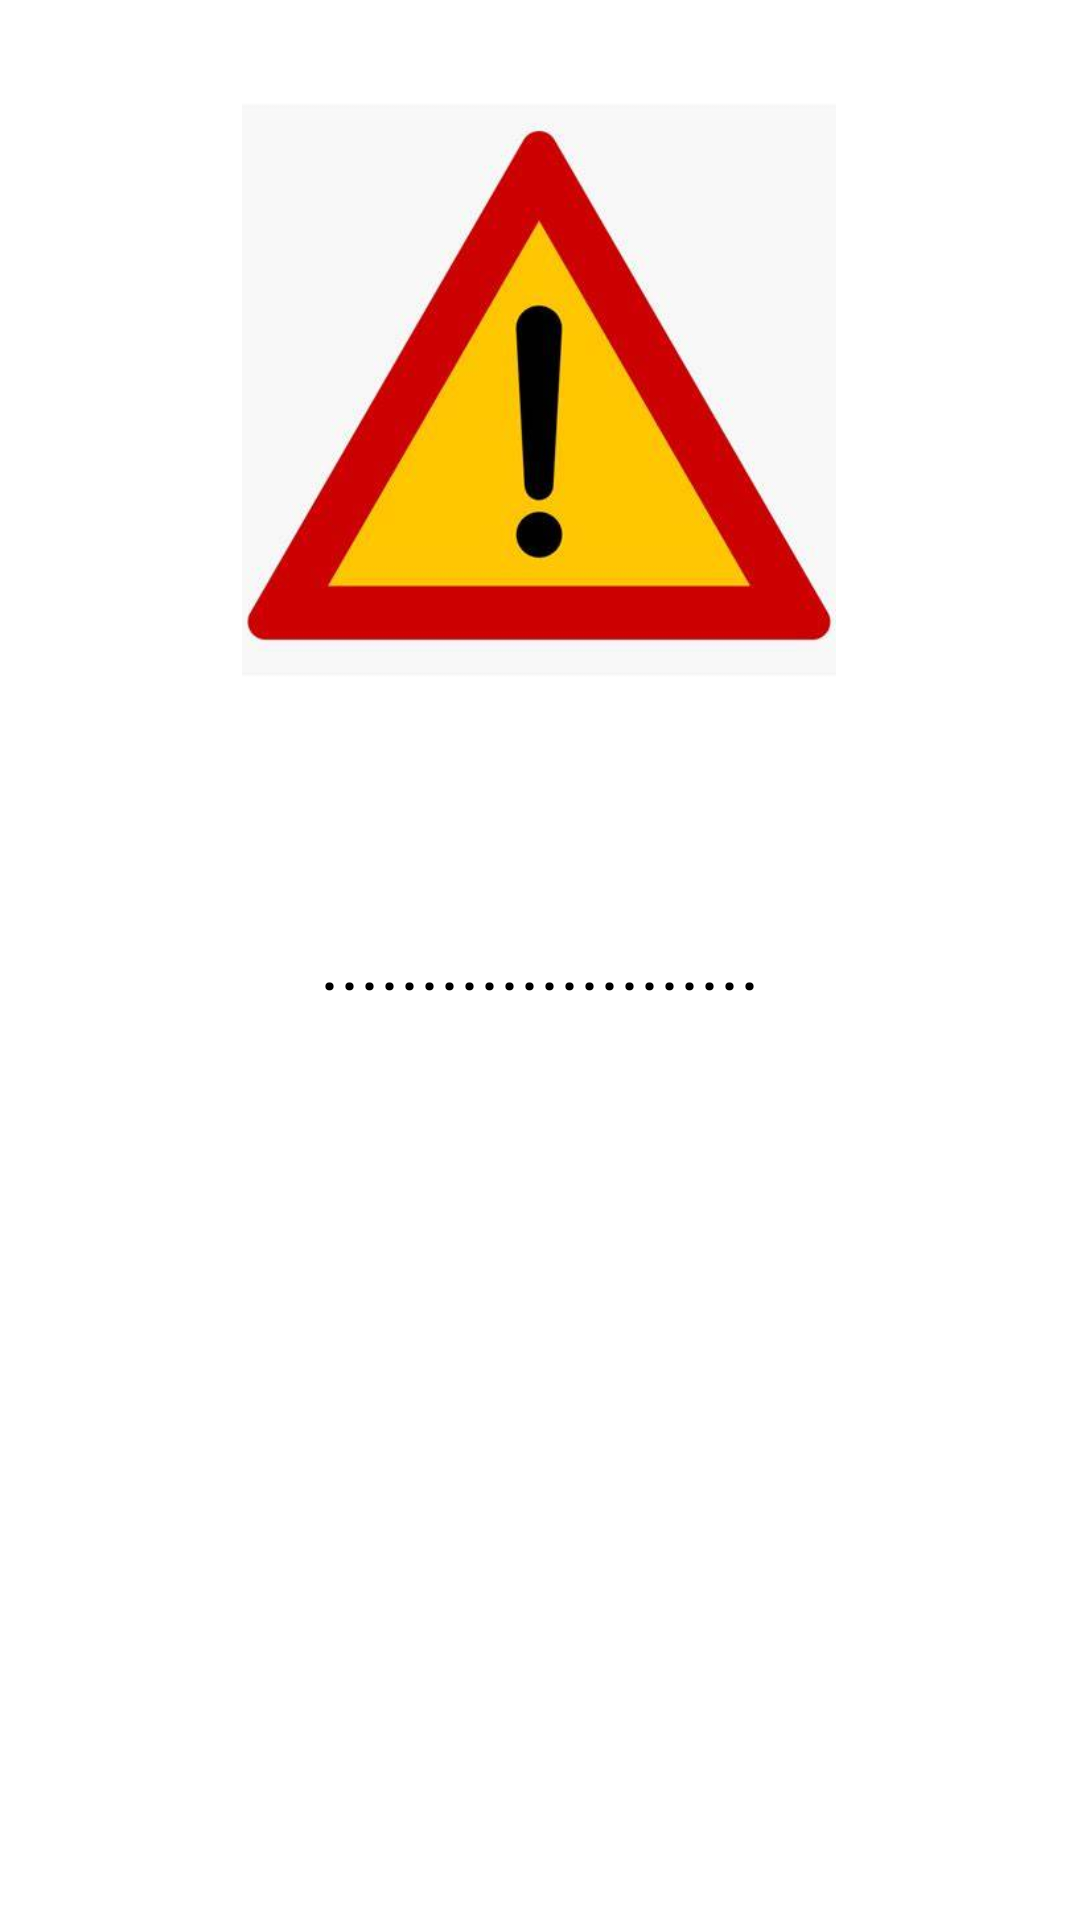

This screen was rendered from an Android layout file. Write that file and the resources it references.
<!-- AndroidManifest.xml: application theme Theme.MaterialComponents.DayNight.NoActionBar -->
<!-- res/layout/activity_notification.xml -->
<?xml version="1.0" encoding="utf-8"?>
<androidx.constraintlayout.widget.ConstraintLayout xmlns:android="http://schemas.android.com/apk/res/android"
    xmlns:app="http://schemas.android.com/apk/res-auto"
    xmlns:tools="http://schemas.android.com/tools"
    android:layout_width="match_parent"
    android:layout_height="match_parent"
    tools:context=".Notification">

    <ImageView
        android:id="@+id/danger_image"
        android:layout_width="0dp"
        android:layout_height="0dp"
        android:scaleType="centerCrop"
        android:src="@drawable/danger"
        android:backgroundTint="@color/white"
        android:foregroundTint="@color/white"
        app:layout_constraintBottom_toBottomOf="parent"
        app:layout_constraintEnd_toEndOf="parent"
        app:layout_constraintHeight_percent=".3"
        app:layout_constraintHorizontal_bias="0.497"
        app:layout_constraintStart_toStartOf="parent"
        app:layout_constraintTop_toTopOf="parent"
        app:layout_constraintVertical_bias="0.076"
        app:layout_constraintWidth_percent=".55" />

    <TextView
        android:layout_width="wrap_content"
        android:layout_height="wrap_content"
        android:id="@+id/notification"
        android:textAlignment="center"
        android:gravity="center"
        app:layout_constraintStart_toStartOf="parent"
        app:layout_constraintEnd_toEndOf="parent"
        app:layout_constraintTop_toTopOf="parent"
        app:layout_constraintBottom_toBottomOf="parent"
        android:text="......................"
        android:textSize="25sp"
        android:textColor="@color/black"
        />

</androidx.constraintlayout.widget.ConstraintLayout>
<!-- resources referenced by this layout -->
<resources>
  <color name="black">#FF000000</color>
  <color name="white">#FFFFFFFF</color>
  <!-- drawable danger: jpg bitmap (drawable-v24, 14160 bytes) -->
</resources>
